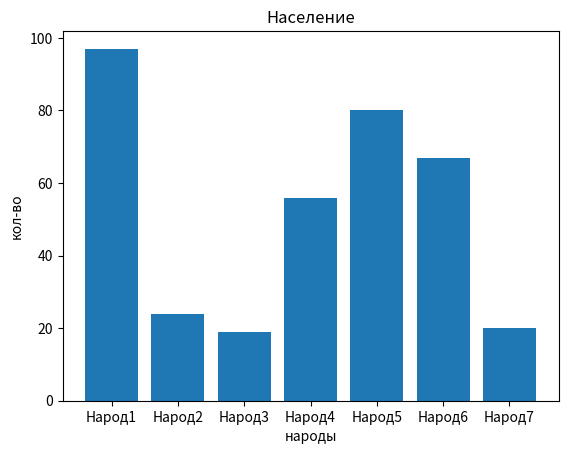

The matplotlib source for this figure:
import matplotlib.pyplot as plt
import numpy as np

labels = ['Народ' + str(i) for i in range(1, 8)]
counts = np.random.randint(10, 100, 7)
plt.bar(labels, counts)
plt.title("Население")
plt.xlabel("народы")
plt.ylabel("кол-во")
plt.show()
